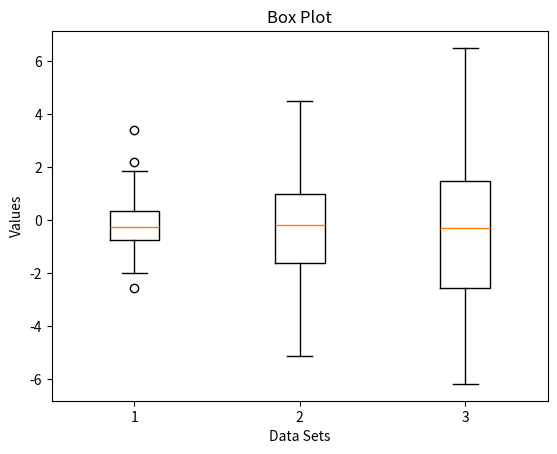

The matplotlib source for this figure:
import matplotlib.pyplot as plt
import numpy as np

# 生成随机数据
data = [np.random.normal(0, std, 100) for std in range(1, 4)]

# 绘制箱型图
plt.boxplot(data)

# 添加标题和坐标轴标签
plt.title('Box Plot')
plt.xlabel('Data Sets')
plt.ylabel('Values')

# 显示图形
plt.show()